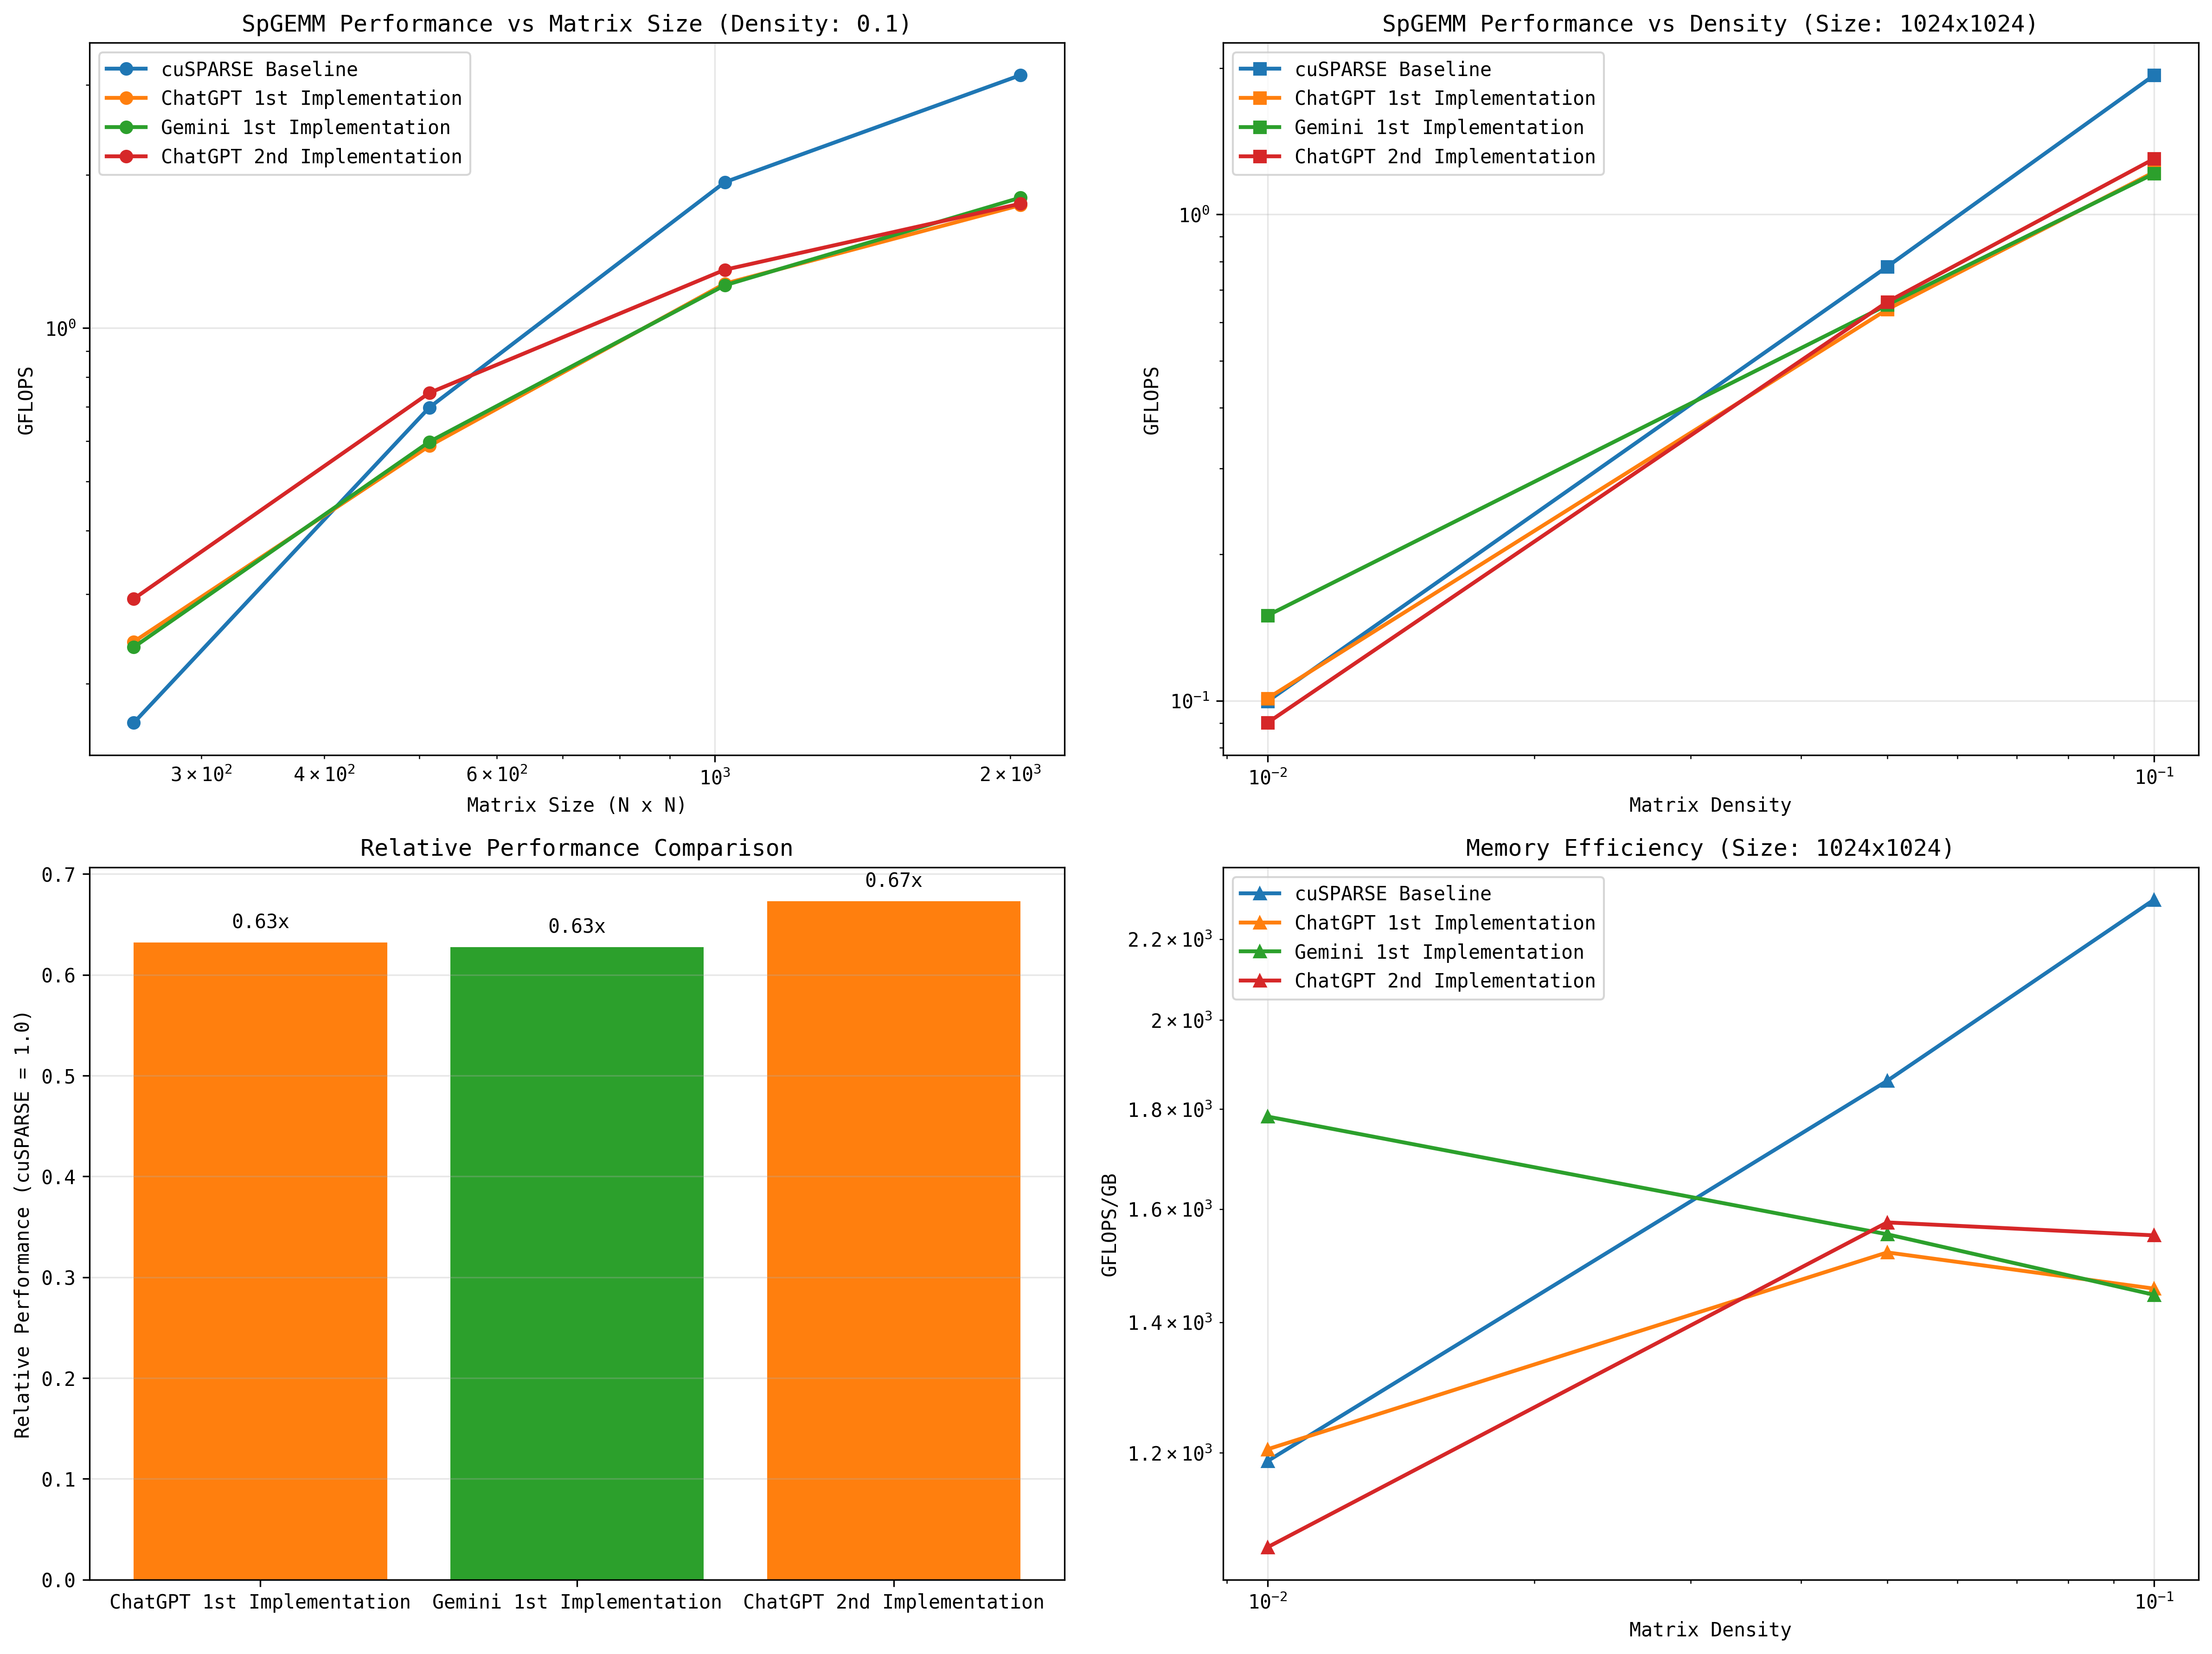

The file beside this chart, header and first rows:
implementation, size, density, time_mean, time_std, time_min, time_max, gflops, operations, total_flops
human_baseline.cpp, 256, 0.01, 0.001627, 2.0866480297357282e-05, 0.001604, 0.001668, 0.002067, 1682, 3364
chatgpt_5.cu, 256, 0.01, 0.0004433, 5.0876418899132435e-05, 0.00041, 0.000588, 0.007589, 1682, 3364
gemini_1.cu, 256, 0.01, 0.0002994, 7.863841300535002e-06, 0.000289, 0.000315, 0.01124, 1682, 3364
chatgpt_7.cu, 256, 0.01, 0.0004171, 9.863569333664159e-06, 0.00041, 0.000441, 0.008065, 1682, 3364
human_baseline.cpp, 256, 0.05, 0.001767, 0.0001582, 0.001628, 0.002054, 0.04733, 41809, 83618
chatgpt_5.cu, 256, 0.05, 0.0007355, 5.544952659852022e-05, 0.000703, 0.000857, 0.1137, 41809, 83618
gemini_1.cu, 256, 0.05, 0.0006512, 8.034923770640257e-06, 0.000642, 0.000664, 0.1284, 41809, 83618
chatgpt_7.cu, 256, 0.05, 0.0006748, 4.789947807648847e-05, 0.000648, 0.000815, 0.1239, 41809, 83618
human_baseline.cpp, 256, 0.1, 0.002004, 0.0001052, 0.001926, 0.002199, 0.1677, 168003, 336006
chatgpt_5.cu, 256, 0.1, 0.001389, 7.310410385197262e-05, 0.001326, 0.001522, 0.242, 168003, 336006
gemini_1.cu, 256, 0.1, 0.001423, 7.849082748958631e-05, 0.001339, 0.001526, 0.2361, 168003, 336006
chatgpt_7.cu, 256, 0.1, 0.001144, 3.6069377593743144e-06, 0.001138, 0.00115, 0.2938, 168003, 336006
human_baseline.cpp, 512, 0.01, 0.001655, 6.340386423554956e-05, 0.001611, 0.001808, 0.0164, 13566, 27132
chatgpt_5.cu, 512, 0.01, 0.0007266, 4.111739291346182e-05, 0.000701, 0.000849, 0.03734, 13566, 27132
gemini_1.cu, 512, 0.01, 0.0004386, 5.799999999999992e-06, 0.000429, 0.000452, 0.06186, 13566, 27132
chatgpt_7.cu, 512, 0.01, 0.0008203, 1.7515992692394006e-05, 0.000794, 0.000839, 0.03308, 13566, 27132
human_baseline.cpp, 512, 0.05, 0.00247, 0.0001298, 0.002377, 0.002771, 0.2718, 335648, 671296
chatgpt_5.cu, 512, 0.05, 0.002052, 1.0052362906302163e-05, 0.002027, 0.002063, 0.3272, 335648, 671296
gemini_1.cu, 512, 0.05, 0.002057, 6.9026444207999e-05, 0.001995, 0.002185, 0.3264, 335648, 671296
chatgpt_7.cu, 512, 0.05, 0.00199, 6.581527178398649e-05, 0.001932, 0.002104, 0.3374, 335648, 671296
human_baseline.cpp, 512, 0.1, 0.003841, 0.0001195, 0.003687, 0.00413, 0.6978, 1340236, 2680472
chatgpt_5.cu, 512, 0.1, 0.00457, 4.6894029470711965e-05, 0.004529, 0.004663, 0.5865, 1340236, 2680472
gemini_1.cu, 512, 0.1, 0.004485, 0.0001084, 0.004398, 0.004718, 0.5976, 1340236, 2680472
chatgpt_7.cu, 512, 0.1, 0.003596, 6.119714045607038e-05, 0.003531, 0.003696, 0.7454, 1340236, 2680472
human_baseline.cpp, 1024, 0.01, 0.002145, 0.00018, 0.002012, 0.002645, 0.09968, 106886, 213772
chatgpt_5.cu, 1024, 0.01, 0.002115, 7.98220520908853e-05, 0.002065, 0.002274, 0.1011, 106886, 213772
gemini_1.cu, 1024, 0.01, 0.001428, 9.619958419868562e-05, 0.001362, 0.001642, 0.1497, 106886, 213772
chatgpt_7.cu, 1024, 0.01, 0.002374, 6.569391143781897e-05, 0.00232, 0.002496, 0.09005, 106886, 213772
human_baseline.cpp, 1024, 0.05, 0.006879, 0.0001611, 0.006692, 0.00728, 0.7806, 2684806, 5369612
chatgpt_5.cu, 1024, 0.05, 0.008422, 0.000257, 0.008146, 0.00893, 0.6376, 2684806, 5369612
gemini_1.cu, 1024, 0.05, 0.008244, 0.0001406, 0.008022, 0.008478, 0.6513, 2684806, 5369612
chatgpt_7.cu, 1024, 0.05, 0.008129, 6.489229538242565e-05, 0.007998, 0.008228, 0.6605, 2684806, 5369612
human_baseline.cpp, 1024, 0.1, 0.01111, 0.0008272, 0.01056, 0.01355, 1.933, 10736890, 21473780
chatgpt_5.cu, 1024, 0.1, 0.01758, 6.173686095032703e-05, 0.01747, 0.01765, 1.222, 10736890, 21473780
gemini_1.cu, 1024, 0.1, 0.0177, 0.0001635, 0.01757, 0.01816, 1.213, 10736890, 21473780
chatgpt_7.cu, 1024, 0.1, 0.01651, 9.812792670794593e-05, 0.01634, 0.01674, 1.301, 10736890, 21473780
human_baseline.cpp, 2048, 0.01, 0.004975, 0.0001754, 0.004711, 0.005278, 0.3452, 858693, 1717386
chatgpt_5.cu, 2048, 0.01, 0.007411, 0.0001818, 0.007236, 0.0079, 0.2317, 858693, 1717386
gemini_1.cu, 2048, 0.01, 0.005406, 9.191131595184582e-05, 0.005291, 0.005523, 0.3177, 858693, 1717386
chatgpt_7.cu, 2048, 0.01, 0.008022, 0.0001764, 0.007811, 0.008352, 0.2141, 858693, 1717386
human_baseline.cpp, 2048, 0.05, 0.03039, 0.0003476, 0.02999, 0.0313, 1.413, 21474175, 42948350
chatgpt_5.cu, 2048, 0.05, 0.03741, 0.0002456, 0.03717, 0.03803, 1.148, 21474175, 42948350
gemini_1.cu, 2048, 0.05, 0.03619, 0.0001841, 0.03589, 0.03649, 1.187, 21474175, 42948350
chatgpt_7.cu, 2048, 0.05, 0.03916, 0.0001658, 0.03889, 0.03937, 1.097, 21474175, 42948350
human_baseline.cpp, 2048, 0.1, 0.05478, 0.0003855, 0.05437, 0.0555, 3.136, 85888599, 171777198
chatgpt_5.cu, 2048, 0.1, 0.09858, 0.0006711, 0.09777, 0.1001, 1.742, 85888599, 171777198
gemini_1.cu, 2048, 0.1, 0.09531, 0.0005939, 0.09458, 0.09674, 1.802, 85888599, 171777198
chatgpt_7.cu, 2048, 0.1, 0.09795, 0.0001584, 0.09774, 0.09818, 1.754, 85888599, 171777198
